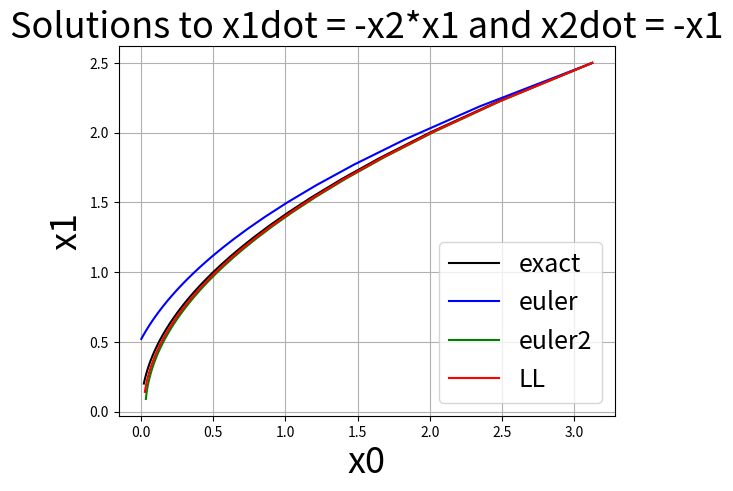
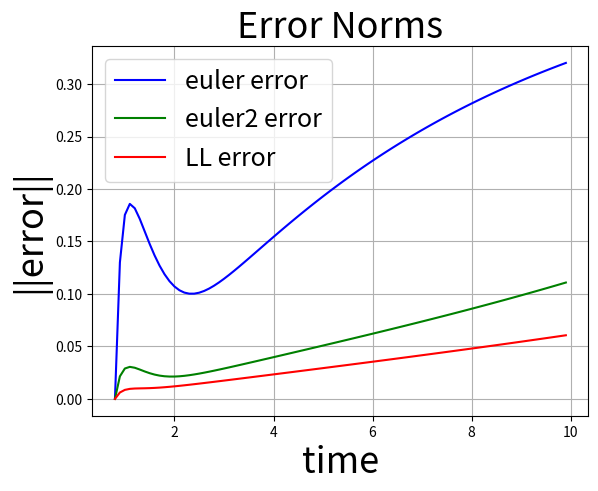

Reproduce these figures in Python, in order.
#!/usr/bin/env python2
"""
Demonstration of the benefit of local-linearization integration for solving
ODE's. Say goodbye to Euler and RK4.

"""
from __future__ import division
import numpy as np
import numpy.linalg as npl
import scipy.linalg as spl
import matplotlib.pyplot as plt

dynamics = lambda x: np.array([-x[1]*x[0],
                               -x[0]])

solution = lambda t: np.array([2*t**-2,
                               2*t**-1])

# Basic second time-derivative information
dynamicsdot = lambda x: np.array([x[0]**2 + x[0]*x[1]**2,
                                  x[1]*x[0]])

# ...or approximate dynamics(x) around x0 by dynamics_jacobian(x0).dot(x) + dynamics_constant(x0)
dynamics_jacobian = lambda x: np.array([[-x[1], -x[0]],
                                        [   -1,    0]])
dynamics_constant = lambda x: dynamics(x) - dynamics_jacobian(x).dot(x)

dt = 0.1
time = np.arange(0.8, 10, dt)
x0 = solution(time[0])

x_exact = np.zeros((len(time), len(x0)))
x_euler = np.zeros((len(time), len(x0)))
x_ll = np.zeros((len(time), len(x0)))
x_euler2 = np.zeros((len(time), len(x0)))

x_exact[0] = x0
x_euler[0] = x0
x_euler2[0] = x0
x_ll[0] = x0

for i, t in enumerate(time[1:]):
    x_exact[i+1] = solution(t)
    x_euler[i+1] = x_euler[i] + dynamics(x_euler[i])*dt
    x_euler2[i+1] = x_euler2[i] + dynamics(x_euler2[i])*dt + (1/2)*dynamicsdot(x_euler2[i])*dt**2
    x_ll[i+1] = spl.expm(np.vstack([
                    np.hstack([dynamics_jacobian(x_ll[i]), dynamics_constant(x_ll[i]).reshape((2, 1))]),
                    [[0, 0, 0]]]) * dt).dot(np.hstack([x_ll[i], [1]]))[:2]

error_euler = npl.norm(x_exact - x_euler, axis=1)
error_euler2 = npl.norm(x_exact - x_euler2, axis=1)
error_ll = npl.norm(x_exact - x_ll, axis=1)

plt.figure()
plt.grid(True)
plt.plot(x_exact[:, 0], x_exact[:, 1], c='k', label='exact')
plt.plot(x_euler[:, 0], x_euler[:, 1], c='b', label='euler')
plt.plot(x_euler2[:, 0], x_euler2[:, 1], c='g', label='euler2')
plt.plot(x_ll[:, 0], x_ll[:, 1], c='r', label='LL')
plt.legend(loc="lower right", fontsize=18)
plt.title("Solutions to x1dot = -x2*x1 and x2dot = -x1", fontsize=26)
plt.xlabel("x0", fontsize=26)
plt.ylabel("x1", fontsize=26)

plt.figure()
plt.grid(True)
plt.plot(time, error_euler, c='b', label='euler error')
plt.plot(time, error_euler2, c='g', label='euler2 error')
plt.plot(time, error_ll, c='r', label='LL error')
plt.legend(loc="upper left", fontsize=18)
plt.title("Error Norms", fontsize=26)
plt.xlabel("time", fontsize=26)
plt.ylabel("||error||", fontsize=26)

plt.show()
